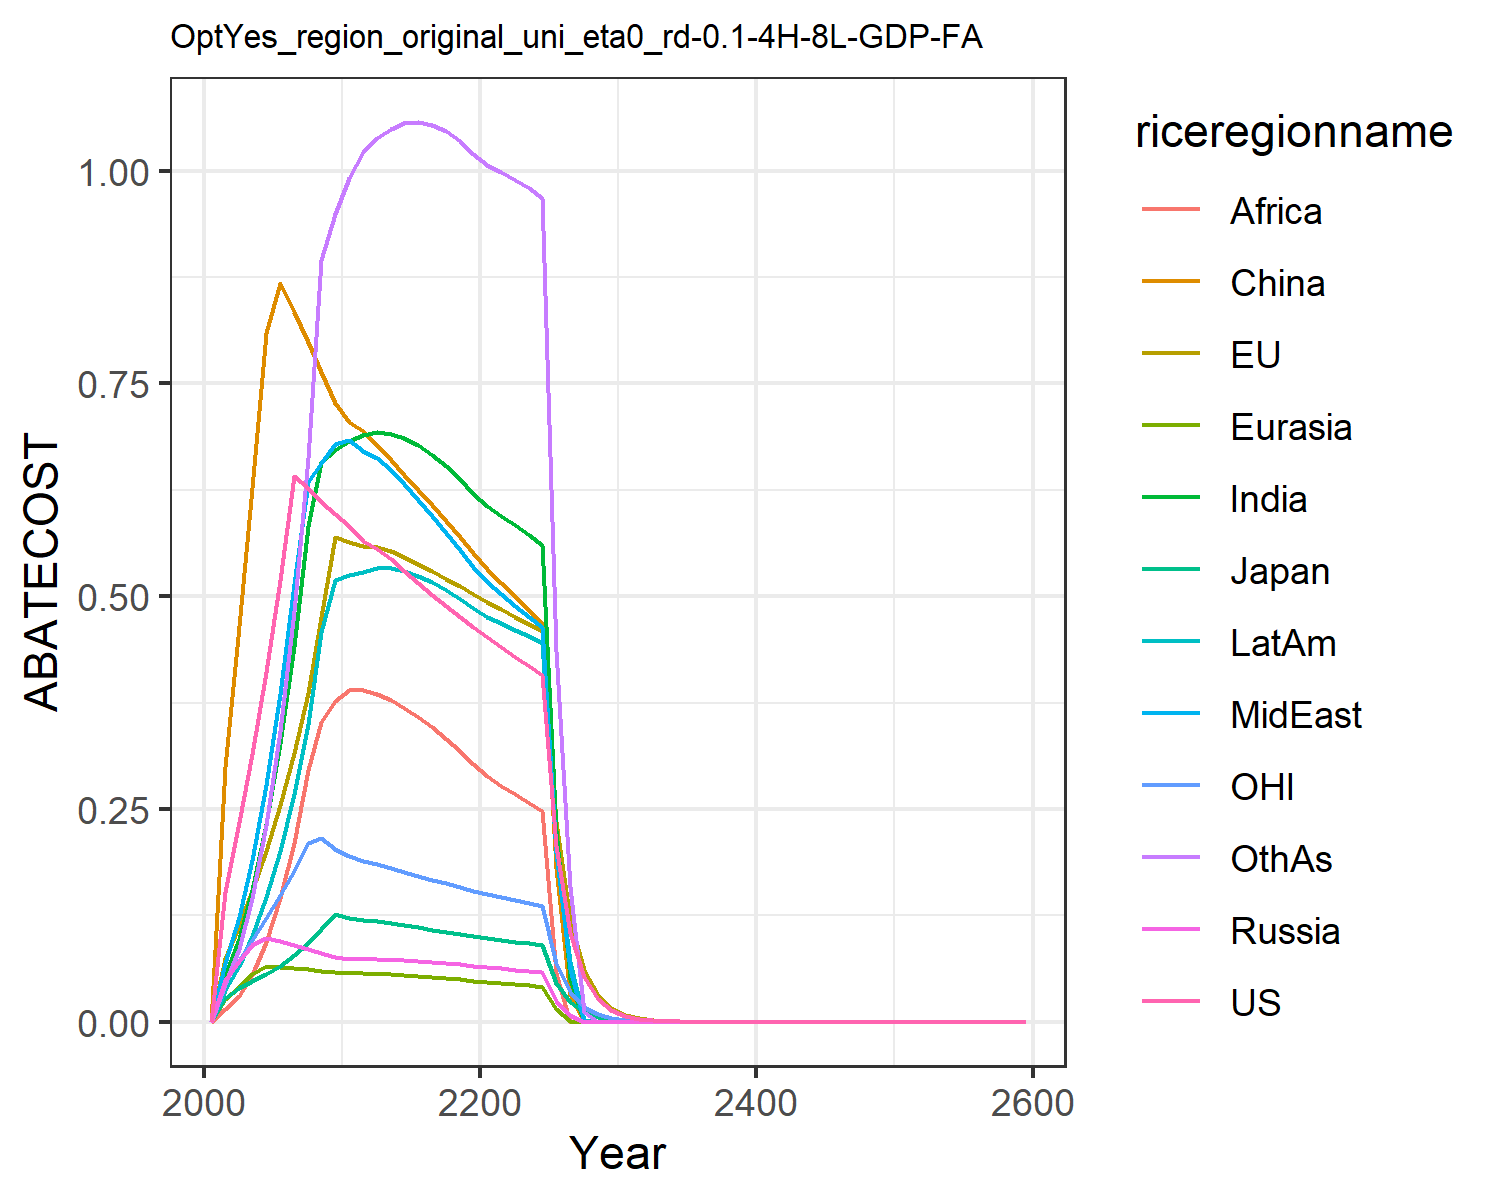

Source data for this figure (header and first rows):
0.0, 0.0, 0.0, 0.0, 0.0, 0.0, 0.0, 0.0, 0.0, 0.0, 0.0, 0.0
0.1528, 0.07317, 0.02813, 0.04904, 0.02655, 0.2992, 0.0532, 0.06859, 0.01476, 0.03711, 0.04794, 0.04398
0.2342, 0.1132, 0.03927, 0.071, 0.04135, 0.4652, 0.09696, 0.1226, 0.02974, 0.06521, 0.07244, 0.08535
0.3151, 0.1533, 0.04795, 0.09067, 0.05661, 0.6272, 0.1547, 0.1897, 0.05503, 0.1006, 0.09567, 0.1453
0.4105, 0.201, 0.0556, 0.09885, 0.06512, 0.8094, 0.2325, 0.2783, 0.09396, 0.1462, 0.1213, 0.2311
0.5189, 0.2551, 0.06572, 0.09433, 0.06445, 0.8678, 0.3275, 0.3848, 0.1454, 0.2011, 0.1485, 0.3421
0.6417, 0.3163, 0.07823, 0.08986, 0.06329, 0.8337, 0.4421, 0.5141, 0.2104, 0.268, 0.1776, 0.4825
0.627, 0.3861, 0.09192, 0.0853, 0.06182, 0.7987, 0.583, 0.6345, 0.2961, 0.3494, 0.2098, 0.6629
0.6112, 0.4762, 0.1094, 0.08073, 0.06011, 0.7631, 0.6575, 0.657, 0.3523, 0.458, 0.2154, 0.895
0.5969, 0.57, 0.1266, 0.07623, 0.05824, 0.7273, 0.672, 0.6788, 0.3772, 0.5192, 0.2029, 0.9493
0.5821, 0.5633, 0.1222, 0.07393, 0.05717, 0.7042, 0.6826, 0.684, 0.39, 0.525, 0.1944, 0.9915
0.5654, 0.5586, 0.1194, 0.07352, 0.05679, 0.6943, 0.689, 0.6711, 0.3895, 0.5283, 0.1892, 1.022
0.556, 0.5575, 0.1181, 0.07356, 0.0565, 0.6776, 0.6925, 0.6622, 0.3852, 0.5331, 0.1855, 1.038
0.5433, 0.5528, 0.116, 0.07304, 0.05579, 0.6603, 0.6908, 0.6482, 0.3779, 0.5329, 0.1811, 1.049
0.5294, 0.546, 0.1135, 0.0722, 0.05485, 0.6429, 0.6855, 0.6316, 0.3689, 0.5297, 0.1764, 1.056
0.5154, 0.5382, 0.1109, 0.07116, 0.05374, 0.6252, 0.6772, 0.6134, 0.3582, 0.524, 0.1717, 1.057
0.5016, 0.5296, 0.1084, 0.06999, 0.05249, 0.607, 0.6661, 0.5942, 0.3461, 0.5164, 0.167, 1.054
0.4884, 0.5207, 0.1058, 0.06871, 0.05112, 0.5884, 0.6528, 0.5744, 0.3327, 0.5073, 0.1626, 1.046
0.4757, 0.5115, 0.1033, 0.06736, 0.04967, 0.5695, 0.6375, 0.5542, 0.3183, 0.497, 0.1583, 1.034
0.4636, 0.5022, 0.1009, 0.06593, 0.04814, 0.5503, 0.6206, 0.5338, 0.3031, 0.4856, 0.1542, 1.019
0.4517, 0.4932, 0.09855, 0.06444, 0.04669, 0.5324, 0.606, 0.5163, 0.2892, 0.4758, 0.1503, 1.007
0.4399, 0.4846, 0.09636, 0.06287, 0.04534, 0.516, 0.5948, 0.5023, 0.2773, 0.4681, 0.1466, 0.9982
0.4286, 0.4761, 0.09426, 0.06128, 0.04401, 0.5, 0.5837, 0.489, 0.2672, 0.4606, 0.1431, 0.9894
0.4178, 0.4678, 0.09224, 0.05968, 0.04265, 0.4841, 0.5723, 0.4761, 0.2573, 0.4528, 0.1397, 0.9792
0.4075, 0.4596, 0.0903, 0.05806, 0.04128, 0.4682, 0.5602, 0.4633, 0.2473, 0.4448, 0.1365, 0.9677
0.2063, 0.2343, 0.04588, 0.02493, 0.01501, 0.1811, 0.2258, 0.1989, 0.05741, 0.198, 0.06924, 0.4359
0.1045, 0.1194, 0.02331, 0.007793, 0.001264, 0.03169, 0.05067, 0.0622, 0.0, 0.06967, 0.03513, 0.1582
0.05291, 0.06082, 0.01185, 0.0, 0.0, 0.0, 0.0, 0.0, 0.0, 0.002151, 0.01782, 0.01167
0.0268, 0.03097, 0.006018, 0.0, 0.0, 0.0, 0.0, 0.0, 0.0, 0.0, 0.00904, 0.0
0.01357, 0.01576, 0.003057, 0.0, 0.0, 0.0, 0.0, 0.0, 0.0, 0.0, 0.004586, 0.0
0.006864, 0.008004, 0.001549, 0.0, 0.0, 0.0, 0.0, 0.0, 0.0, 0.0, 0.002321, 0.0
0.003464, 0.004051, 0.0007829, 0.0, 0.0, 0.0, 0.0, 0.0, 0.0, 0.0, 0.001172, 0.0
0.001747, 0.002049, 0.0003953, 0.0, 0.0, 0.0, 0.0, 0.0, 0.0, 0.0, 0.0005912, 0.0
0.0008808, 0.001035, 0.0001995, 0.0, 0.0, 0.0, 0.0, 0.0, 0.0, 0.0, 0.0002981, 0.0
0.0004441, 0.000523, 0.0001007, 0.0, 0.0, 0.0, 0.0, 0.0, 0.0, 0.0, 0.0001503, 0.0
0.0002238, 0.0002641, 5.0792716455261306e-5, 0.0, 0.0, 0.0, 0.0, 0.0, 0.0, 0.0, 7.577135598553095e-5, 0.0
0.0001128, 0.0001333, 2.562128216200126e-5, 0.0, 0.0, 0.0, 0.0, 0.0, 0.0, 0.0, 3.8193197371068814e-5, 0.0
5.6876792803107223e-5, 6.729292273220963e-5, 1.2922891097728518e-5, 0.0, 0.0, 0.0, 0.0, 0.0, 0.0, 0.0, 1.925058770193596e-5, 0.0
2.866946865503782e-5, 3.396010452218319e-5, 6.517582626206964e-6, 0.0, 0.0, 0.0, 0.0, 0.0, 0.0, 0.0, 9.70254319934896e-6, 0.0
1.4451149261039497e-5, 1.713579028073153e-5, 3.2869026180880243e-6, 0.0, 0.0, 0.0, 0.0, 0.0, 0.0, 0.0, 4.89006288235579e-6, 0.0
7.284237902836349e-6, 8.645339879962719e-6, 1.6575405137732294e-6, 0.0, 0.0, 0.0, 0.0, 0.0, 0.0, 0.0, 2.4645216546394792e-6, 0.0
3.671681857999456e-6, 4.361227553819736e-6, 8.358359807081271e-7, 0.0, 0.0, 0.0, 0.0, 0.0, 0.0, 0.0, 1.2420566289777396e-6, 0.0
1.850738539498455e-6, 2.1998302314014913e-6, 4.2146308906836106e-7, 0.0, 0.0, 0.0, 0.0, 0.0, 0.0, 0.0, 6.259526794568679e-7, 0.0
9.328761675770907e-7, 1.109500920440257e-6, 2.1251090439859712e-7, 0.0, 0.0, 0.0, 0.0, 0.0, 0.0, 0.0, 3.154521599202969e-7, 0.0
4.7022054933165106e-7, 5.595360644275791e-7, 1.0714883860986896e-7, 0.0, 0.0, 0.0, 0.0, 0.0, 0.0, 0.0, 1.5897097300803938e-7, 0.0
2.3701600433166202e-7, 2.821589595208302e-7, 5.4023101716869496e-8, 0.0, 0.0, 0.0, 0.0, 0.0, 0.0, 0.0, 8.011149707951118e-8, 0.0
1.1946811648478543e-7, 1.4227481762274147e-7, 2.7236949494376574e-8, 0.0, 0.0, 0.0, 0.0, 0.0, 0.0, 0.0, 4.0370569943314126e-8, 0.0
6.021774502227937e-8, 7.173538810260087e-8, 1.3731732229235244e-8, 0.0, 0.0, 0.0, 0.0, 0.0, 0.0, 0.0, 2.0343620304424165e-8, 0.0
3.0352535424310356e-8, 3.616701110664662e-8, 6.922787859835694e-9, 0.0, 0.0, 0.0, 0.0, 0.0, 0.0, 0.0, 1.0251448328521155e-8, 0.0
1.5299012374197796e-8, 1.8233407424507104e-8, 3.490007919734664e-9, 0.0, 0.0, 0.0, 0.0, 0.0, 0.0, 0.0, 5.1657825865893185e-9, 0.0
7.711337339662689e-9, 9.191813196457882e-9, 1.7593906661412336e-9, 0.0, 0.0, 0.0, 0.0, 0.0, 0.0, 0.0, 2.6030422052093747e-9, 0.0
3.886814987489699e-9, 4.6335577082898105e-9, 8.869300473960839e-10, 0.0, 0.0, 0.0, 0.0, 0.0, 0.0, 0.0, 1.3116584217605404e-9, 0.0
1.9590967854160396e-9, 2.33566052337067e-9, 4.4710378132108956e-10, 0.0, 0.0, 0.0, 0.0, 0.0, 0.0, 0.0, 6.609293054261186e-10, 0.0
9.874515279691623e-10, 1.1773028352870656e-9, 2.2538231426661875e-10, 0.0, 0.0, 0.0, 0.0, 0.0, 0.0, 0.0, 3.330306670479268e-10, 0.0
4.977068058283467e-10, 5.93405284694372e-10, 1.1361205640970726e-10, 0.0, 0.0, 0.0, 0.0, 0.0, 0.0, 0.0, 1.6780644768045773e-10, 0.0
2.5085878336598733e-10, 2.9908916151255696e-10, 5.726940073504024e-11, 0.0, 0.0, 0.0, 0.0, 0.0, 0.0, 0.0, 8.455289535560588e-11, 0.0
1.2643957613696035e-10, 1.5074300339149794e-10, 2.8867886068459284e-11, 0.0, 0.0, 0.0, 0.0, 0.0, 0.0, 0.0, 4.26033706823989e-11, 0.0
6.372866101083491e-11, 7.597346700236826e-11, 1.455130385284286e-11, 0.0, 0.0, 0.0, 0.0, 0.0, 0.0, 0.0, 2.1466205240207328e-11, 0.0
3.2120674708659553e-11, 3.828917356502939e-11, 7.334725096036494e-12, 0.0, 0.0, 0.0, 0.0, 0.0, 0.0, 0.0, 1.0815899026949703e-11, 0.0
1.6189472247980082e-11, 1.9296573055971838e-11, 3.697099737883523e-12, 0.0, 0.0, 0.0, 0.0, 0.0, 0.0, 0.0, 5.449619508784236e-12, 0.0
